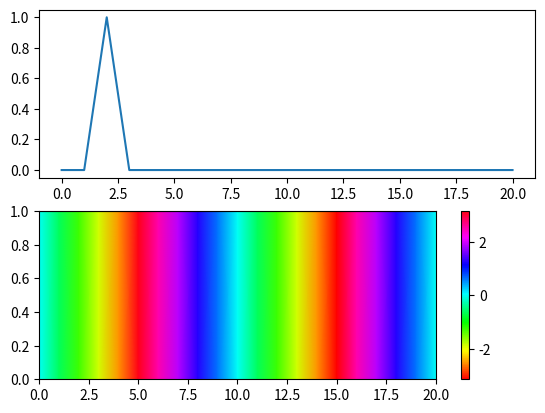

Reproduce this figure in Python.
import numpy as np
import matplotlib.pyplot as plt

n = 20

# definition de a
a = np.zeros(n)
a[2] = 1

# visualisation de a
# on ajoute a droite la valeur de gauche pour la periodicite
plt.subplot(211)
plt.plot( np.append(a, a[0]) )

# calcul de k
k = np.arange(n)

# calcul de A
A = np.fft.fft(a)

# visualisation de A - Attention au changement de variable
# on ajoute a droite la valeur de gauche pour la periodicite
plt.subplot(212)
x = np.append(k, k[-1]+k[1]-k[0]) # calcul d'une valeur supplementaire
z = np.append(A, A[0])
X = np.array([x,x])

y0 = np.zeros(len(x))
y = np.abs(z)
Y = np.array([y0,y])

Z = np.array([z,z])
C = np.angle(Z)

plt.plot(x,y,'k')

plt.pcolormesh(X, Y, C, shading="gouraud", cmap=plt.cm.hsv, vmin=-np.pi, vmax=np.pi)
plt.colorbar()

plt.show()
